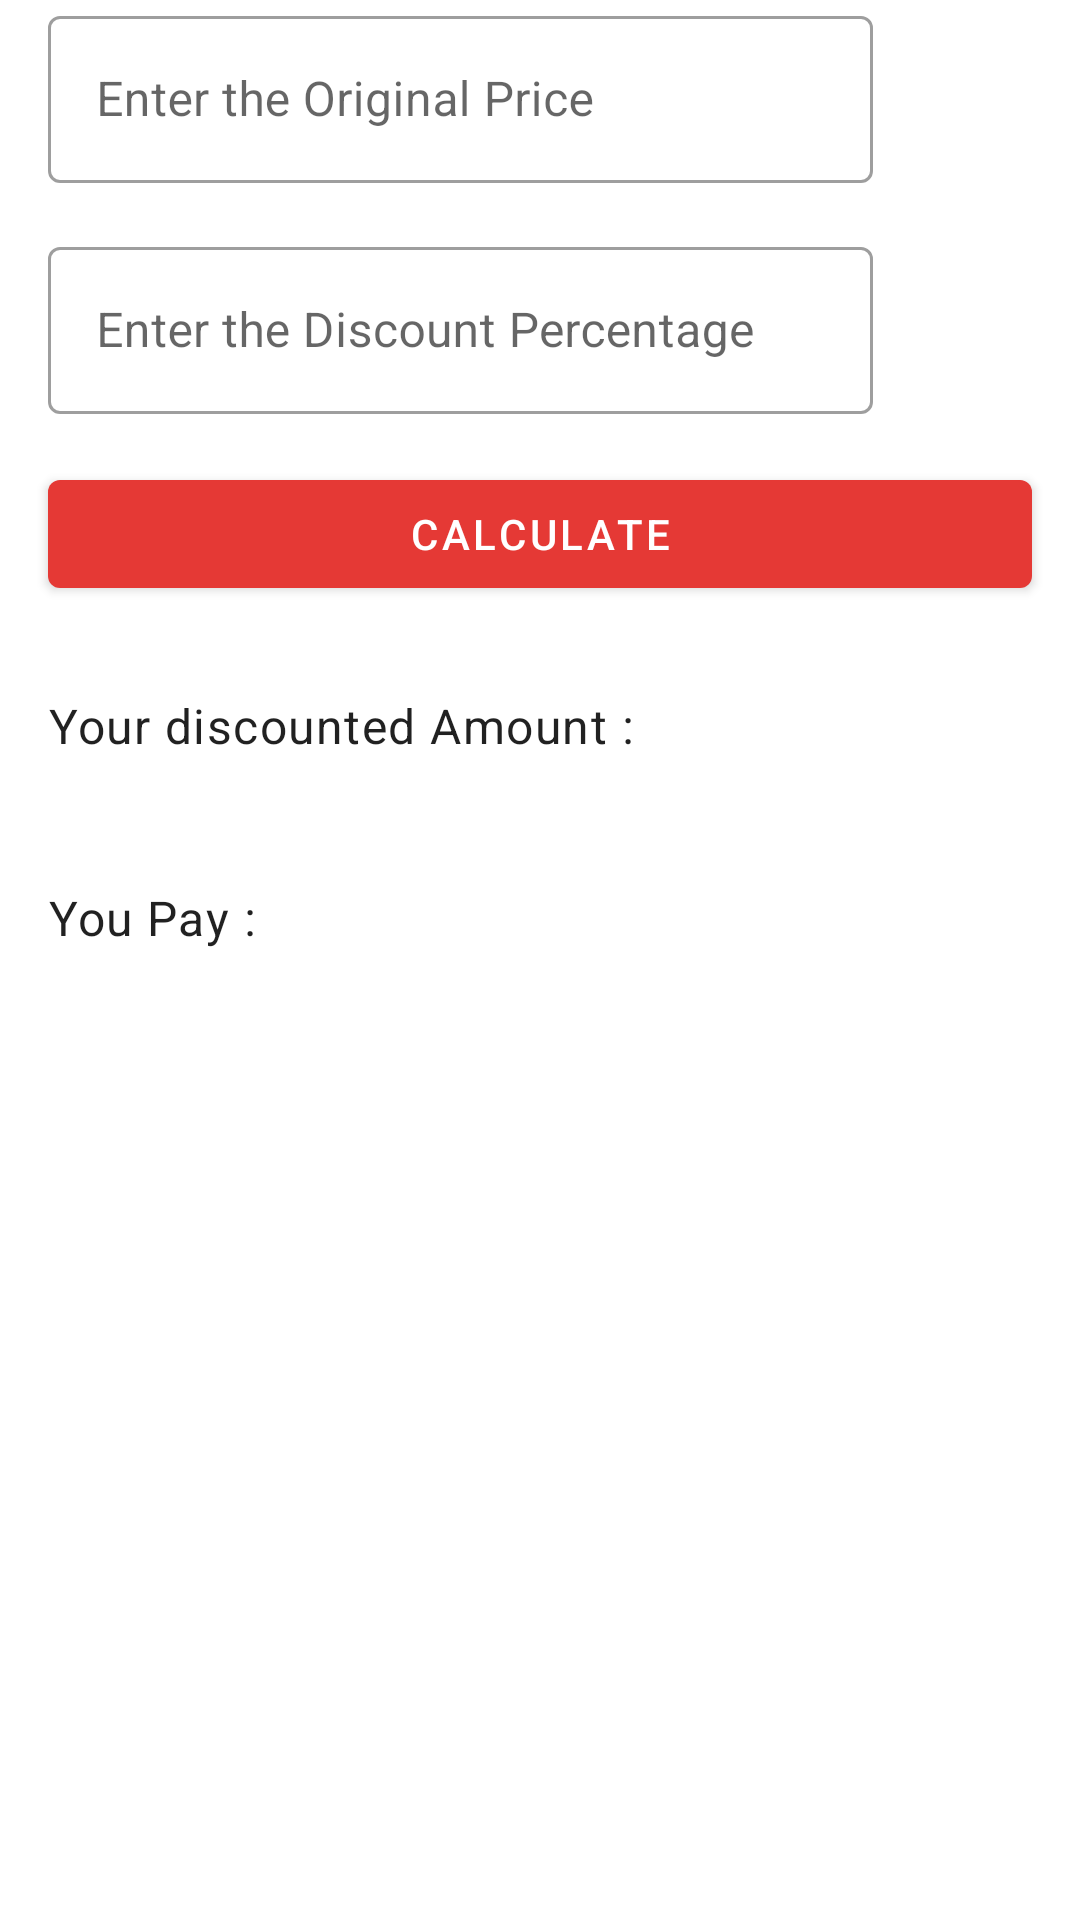

Android layout source for this screen:
<!-- AndroidManifest.xml: application theme Theme.EverydayCalculations -->
<!-- res/layout/fragment_discount.xml -->
<?xml version="1.0" encoding="utf-8"?>
<ScrollView xmlns:app="http://schemas.android.com/apk/res-auto"
    xmlns:tools="http://schemas.android.com/tools"
    xmlns:android="http://schemas.android.com/apk/res/android"
    android:id="@+id/scroll_view"
    android:layout_width="match_parent"
    android:layout_height="wrap_content">

    <androidx.constraintlayout.widget.ConstraintLayout
        android:layout_width="match_parent"
        android:layout_height="wrap_content"
        tools:context=".fragments.DiscountFragment">

        
        <ImageView
            android:id="@+id/icon_money"
            android:layout_width="wrap_content"
            android:layout_height="wrap_content"
            app:srcCompat="@drawable/ic_money"
            android:importantForAccessibility="no"
            app:layout_constraintTop_toTopOf="@id/original_price"
            app:layout_constraintBottom_toBottomOf="@id/original_price"
            app:layout_constraintStart_toStartOf="parent" />

        
        <com.google.android.material.textfield.TextInputLayout
            android:id="@+id/original_price"
            android:layout_width="275dp"
            android:layout_height="wrap_content"
            android:layout_marginStart="16dp"
            app:layout_constraintStart_toEndOf="@id/icon_money"
            app:layout_constraintTop_toTopOf="parent"
            android:hint="@string/enter_the_original_price">

            <com.google.android.material.textfield.TextInputEditText
                android:id="@+id/original_price_edit_text"
                android:layout_width="match_parent"
                android:layout_height="wrap_content"
                android:inputType="numberDecimal" />

        </com.google.android.material.textfield.TextInputLayout>

        
        <ImageView
            android:id="@+id/icon_discount"
            android:layout_width="wrap_content"
            android:layout_height="wrap_content"
            app:srcCompat="@drawable/ic_discount"
            android:importantForAccessibility="no"
            app:layout_constraintStart_toStartOf="parent"
            app:layout_constraintTop_toTopOf="@id/discount_percentage"
            app:layout_constraintBottom_toBottomOf="@id/discount_percentage" />

        
        <com.google.android.material.textfield.TextInputLayout
            android:id="@+id/discount_percentage"
            android:layout_width="275dp"
            android:layout_height="wrap_content"
            app:layout_constraintStart_toEndOf="@id/icon_discount"
            app:layout_constraintTop_toBottomOf="@id/original_price"
            android:layout_marginTop="16dp"
            android:layout_marginStart="16dp"
            android:hint="@string/enter_the_discount_percentage">

            <com.google.android.material.textfield.TextInputEditText
                android:id="@+id/discount_percentage_edit_text"
                android:layout_width="match_parent"
                android:layout_height="wrap_content"
                android:inputType="numberDecimal" />

        </com.google.android.material.textfield.TextInputLayout>

        
        <com.google.android.material.button.MaterialButton
            android:id="@+id/calculate"
            android:layout_width="0dp"
            android:layout_height="wrap_content"
            app:layout_constraintTop_toBottomOf="@id/discount_percentage"
            app:layout_constraintStart_toStartOf="@id/discount_percentage"
            app:layout_constraintEnd_toEndOf="parent"
            android:layout_marginTop="16dp"
            android:layout_marginEnd="16dp"
            android:text="@string/calculate" />

        
        <TextView
            android:id="@+id/discount_amount_text"
            style="@style/Widget.EverydayCalculations.Textview"
            android:layout_width="wrap_content"
            android:layout_height="wrap_content"
            app:layout_constraintTop_toBottomOf="@id/calculate"
            android:layout_marginTop="16dp"
            app:layout_constraintStart_toStartOf="@id/calculate"
            android:text="@string/your_discounted_amount" />

        
        <TextView
            android:id="@+id/discount_amount"
            style="@style/Widget.EverydayCalculations.Textview"
            android:layout_width="wrap_content"
            android:layout_height="wrap_content"
            app:layout_constraintTop_toBottomOf="@id/calculate"
            android:layout_marginTop="16dp"
            android:layout_marginEnd="16dp"
            app:layout_constraintEnd_toEndOf="parent"
            android:text="" />

        
        <TextView
            android:id="@+id/final_amount_text"
            style="@style/Widget.EverydayCalculations.Textview"
            android:layout_width="wrap_content"
            android:layout_height="wrap_content"
            app:layout_constraintTop_toBottomOf="@id/discount_amount_text"
            android:layout_marginTop="16dp"
            app:layout_constraintStart_toStartOf="@id/calculate"
            android:text="@string/you_pay" />

        
        <TextView
            android:id="@+id/final_amount"
            style="@style/Widget.EverydayCalculations.Textview"
            android:layout_width="wrap_content"
            android:layout_height="wrap_content"
            app:layout_constraintTop_toBottomOf="@id/discount_amount"
            android:layout_marginTop="16dp"
            android:layout_marginEnd="16dp"
            app:layout_constraintEnd_toEndOf="parent"
            android:text="" />

    </androidx.constraintlayout.widget.ConstraintLayout>


</ScrollView>
<!-- resources referenced by this layout -->
<resources>
  <string name="calculate">Calculate</string>
  <string name="enter_the_discount_percentage">Enter the Discount Percentage</string>
  <string name="enter_the_original_price">Enter the Original Price</string>
  <string name="you_pay">You Pay :</string>
  <string name="your_discounted_amount">Your discounted Amount :</string>
  <style name="Widget.EverydayCalculations.Textview" parent="Widget.MaterialComponents.TextView">
          <item name="android:minHeight">48dp</item>
          <item name="android:gravity">center_vertical</item>
          <item name="android:textAppearance">?attr/textAppearanceBody1</item>
      </style>
  <style name="Theme.EverydayCalculations" parent="Theme.MaterialComponents.DayNight.DarkActionBar">
          
          <item name="colorPrimary">@color/red_600</item>
          <item name="colorPrimaryVariant">@color/red_500</item>
          <item name="colorOnPrimary">@color/white</item>
          
          <item name="colorSecondary">@color/teal_200</item>
          <item name="colorSecondaryVariant">@color/teal_700</item>
          <item name="colorOnSecondary">@color/black</item>
          
          <item name="android:statusBarColor" tools:targetApi="l">?attr/colorPrimaryVariant</item>
          
  
          
          <item name="textInputStyle">@style/Widget.MaterialComponents.TextInputLayout.OutlinedBox
          </item>
  
          <item name="bottomNavigationStyle">
              @style/Widget.MaterialComponents.BottomNavigationView.Colored
          </item>
  
      </style>
  <color name="red_600">#E53935</color>]
  <color name="red_500">#F44336</color>
  <color name="white">#FFFFFFFF</color>
  <color name="teal_200">#FF03DAC5</color>
  <color name="teal_700">#FF018786</color>
  <color name="black">#FF000000</color>
</resources>
